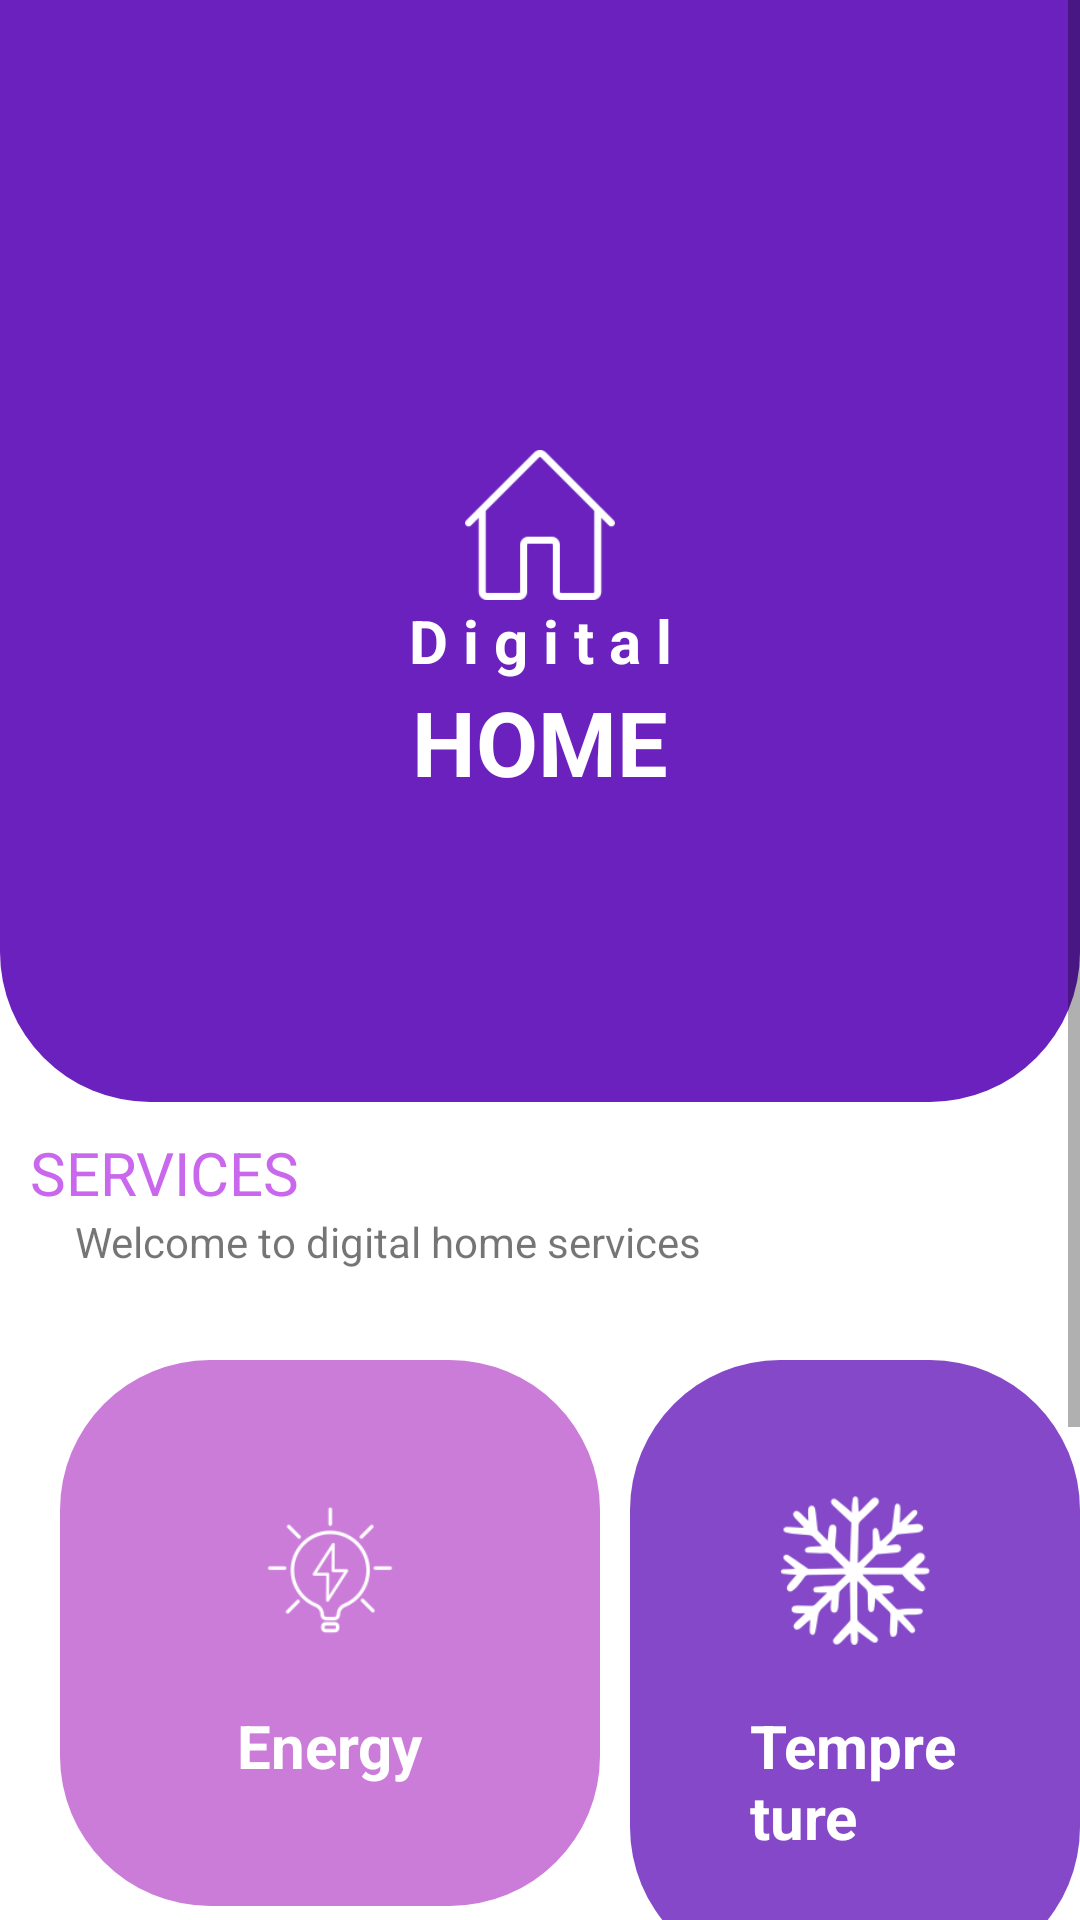

Reconstruct the res/layout file that produces this screen, plus the resources it refers to.
<!-- AndroidManifest.xml: application theme Theme.MyFirstApp -->
<!-- res/layout/activity_digital_home.xml -->
<?xml version="1.0" encoding="utf-8"?>
<ScrollView android:layout_width="match_parent"
    android:layout_height="match_parent"
    android:id="@+id/sc_view"
    android:layout_below="@+id/relative_home1"
    xmlns:android="http://schemas.android.com/apk/res/android">
<RelativeLayout xmlns:android="http://schemas.android.com/apk/res/android"
    xmlns:app="http://schemas.android.com/apk/res-auto"
    xmlns:tools="http://schemas.android.com/tools"
    android:layout_width="match_parent"
    android:layout_height="match_parent"
    tools:context=".digitalHome">

    <RelativeLayout
    android:layout_width="match_parent"
    android:layout_height="wrap_content"
    android:id="@+id/relative_home1"
    android:background="@drawable/digihome"
    >



    <ImageView
        android:layout_width="100dp"
        android:layout_height="50dp"
        android:id="@+id/img_homelogo"
        android:layout_centerHorizontal="true"
        android:layout_marginTop="150dp"
        android:src="@drawable/home_icon"
        android:tint="#fff"
        tools:ignore="UseAppTint">
    </ImageView>
    <TextView
        android:layout_width="match_parent"
        android:layout_height="wrap_content"
        android:id="@+id/tv_digi"
        android:layout_below="@+id/img_homelogo"
        android:text="D i g i t a l"
        android:textStyle="bold"
        android:textColor="#fff"
        android:gravity="center"
        android:textSize="20dp"
        >
    </TextView>
    <TextView
        android:layout_width="match_parent"
        android:layout_height="wrap_content"
        android:id="@+id/tv_home"
        android:layout_below="@+id/tv_digi"
        android:text="HOME"
        android:textStyle="bold"
        android:textColor="#fff"
        android:gravity="center"
        android:textSize="30dp"
        android:layout_marginBottom="100dp"
        >
    </TextView>
</RelativeLayout>



        <RelativeLayout
            android:id="@+id/relative_home2"
            android:layout_width="match_parent"
            android:layout_height="wrap_content"
            android:layout_below="@+id/relative_home1"
            android:layout_marginTop="10dp">

            <TextView
                android:id="@+id/tv_serv"
                android:layout_width="wrap_content"
                android:layout_height="wrap_content"
                android:layout_marginLeft="10dp"
                android:text="SERVICES"
                android:textColor="#C967ED"
                android:textSize="20dp"></TextView>

            <TextView
                android:id="@+id/tv_wel"
                android:layout_width="wrap_content"
                android:layout_height="wrap_content"
                android:layout_below="@+id/tv_serv"
                android:layout_marginLeft="25dp"
                android:text="Welcome to digital home services "></TextView>

            <RelativeLayout
                android:id="@+id/rel_bulb"
                android:layout_width="wrap_content"
                android:layout_height="wrap_content"
                android:layout_below="@+id/tv_wel"
                android:layout_marginLeft="20dp"
                android:layout_marginTop="30dp"
                android:background="@drawable/bg_bulb"
                android:padding="40dp">

                <ImageView
                    android:id="@+id/img_bulb"
                    android:layout_width="100dp"
                    android:layout_height="50dp"
                    android:layout_centerHorizontal="true"
                    android:layout_marginTop="5dp"
                    android:src="@drawable/bulb"
                    app:tint="#fff">

                </ImageView>

                <TextView
                    android:id="@+id/tv_d"
                    android:layout_width="wrap_content"
                    android:layout_height="wrap_content"
                    android:layout_below="@+id/img_bulb"
                    android:layout_centerHorizontal="true"
                    android:layout_marginTop="20dp"
                    android:text="Energy"
                    android:textColor="#fff"
                    android:textSize="20dp"
                    android:textStyle="bold" />
            </RelativeLayout>

            <RelativeLayout
                android:id="@+id/rel_bulb_sky2"
                android:layout_width="wrap_content"
                android:layout_height="wrap_content"
                android:layout_below="@+id/rel_bulb"
                android:layout_marginLeft="10dp"
                android:layout_marginTop="30dp"
                android:layout_toRightOf="@+id/rel_bulb"
                android:background="@drawable/bg_bulb"
                android:backgroundTint="#8BC34A"
                android:padding="40dp">

                <ImageView
                    android:id="@+id/img_bulb_sky2"
                    android:layout_width="100dp"
                    android:layout_height="50dp"
                    android:layout_centerHorizontal="true"
                    android:layout_marginTop="5dp"
                    android:src="@drawable/wifi_icon"
                    app:tint="#fff"></ImageView>

                <TextView
                    android:id="@+id/_sky2"
                    android:layout_width="wrap_content"
                    android:layout_height="wrap_content"
                    android:layout_below="@+id/img_bulb_sky2"
                    android:layout_centerHorizontal="true"
                    android:layout_marginTop="10dp"
                    android:text="Entertain"
                    android:textColor="#fff"
                    android:textSize="20dp"
                    android:textStyle="bold" />
            </RelativeLayout>

            

            <RelativeLayout
                android:id="@+id/rel_bulb3"
                android:layout_width="wrap_content"
                android:layout_height="wrap_content"
                android:layout_below="@+id/rel_bulb"
                android:layout_marginLeft="20dp"
                android:layout_marginTop="30dp"
                android:background="@drawable/bg_bulb"
                android:backgroundTint="#00BCD4"
                android:padding="40dp">

                <ImageView
                    android:id="@+id/img_bulb3"
                    android:layout_width="100dp"
                    android:layout_height="50dp"
                    android:layout_centerHorizontal="true"
                    android:layout_marginTop="5dp"
                    android:src="@drawable/water_tap"
                    app:tint="#fff">
                </ImageView>

                <TextView
                    android:id="@+id/tv_d3"
                    android:layout_width="wrap_content"
                    android:layout_height="wrap_content"
                    android:layout_below="@+id/img_bulb3"
                    android:layout_centerHorizontal="true"
                    android:layout_marginTop="10dp"
                    android:text="Water"
                    android:textColor="#fff"
                    android:textSize="20dp"
                    android:textStyle="bold" />
            </RelativeLayout>

            <RelativeLayout
                android:id="@+id/rel_bulb_sky"
                android:layout_width="wrap_content"
                android:layout_height="wrap_content"
                android:layout_below="@+id/tv_wel"
                android:layout_marginLeft="10dp"
                android:layout_marginTop="30dp"
                android:layout_toRightOf="@+id/rel_bulb"
                android:background="@drawable/bg_bulb"
                android:backgroundTint="#6A21BD"
                android:padding="40dp">

                <ImageView
                    android:id="@+id/img_bulb_sky"
                    android:layout_width="100dp"
                    android:layout_height="50dp"
                    android:layout_centerHorizontal="true"
                    android:layout_marginTop="5dp"
                    android:src="@drawable/snowflake_icon"
                    app:tint="#fff"></ImageView>

                <TextView
                    android:id="@+id/_sky"
                    android:layout_width="wrap_content"
                    android:layout_height="wrap_content"
                    android:layout_below="@+id/img_bulb_sky"
                    android:layout_centerHorizontal="true"
                    android:layout_marginTop="20dp"
                    android:text="Tempreture"
                    android:textColor="#fff"
                    android:textSize="20dp"
                    android:textStyle="bold" />
            </RelativeLayout>

        </RelativeLayout>

</RelativeLayout>

</ScrollView>
<!-- resources referenced by this layout -->
<resources>
  <!-- drawable bg_bulb (drawable) -->
  <?xml version="1.0" encoding="utf-8"?>
  <shape xmlns:android="http://schemas.android.com/apk/res/android"
      android:shape="rectangle"
  
      >
      <solid android:color="#D2C060D1">
  
      </solid>
  <corners
      android:radius="50dp"
      >
  
  </corners>
  </shape>
  <!-- drawable bulb: png bitmap (drawable, 3125 bytes) -->
  <!-- drawable digihome (drawable) -->
  <?xml version="1.0" encoding="utf-8"?>
  <shape xmlns:android="http://schemas.android.com/apk/res/android"
      android:shape="rectangle"
      >
  
      <solid android:color="#6A21BD"
      />
      <corners android:bottomLeftRadius="50dp"
              android:bottomRightRadius="50dp"
  
          />
  </shape>
  <!-- drawable home_icon: png bitmap (drawable, 1425 bytes) -->
  <!-- drawable snowflake_icon: png bitmap (drawable, 4178 bytes) -->
  <!-- drawable water_tap: png bitmap (drawable, 1669 bytes) -->
  <!-- drawable wifi_icon: png bitmap (drawable, 2316 bytes) -->
  <style name="Theme.MyFirstApp" parent="Theme.MaterialComponents.DayNight.NoActionBar">
          
          <item name="colorPrimary">@color/purple_500</item>
          <item name="colorPrimaryVariant">@color/purple_700</item>
          <item name="colorOnPrimary">@color/white</item>
          
          <item name="colorSecondary">@color/teal_200</item>
          <item name="colorSecondaryVariant">@color/teal_700</item>
          <item name="colorOnSecondary">@color/black</item>
          
          <item name="android:statusBarColor" tools:targetApi="l">?attr/colorPrimaryVariant</item>
          
      </style>
  <!-- not gathered from this repository: default colours our renderer supplied (Android Studio template values) -->
  <color name="purple_500">#FF6200EE</color>
  <color name="purple_700">#FF3700B3</color>
  <color name="teal_200">#FF03DAC5</color>
  <color name="teal_700">#FF018786</color>
  <color name="black">#FF000000</color>
  <color name="white">#FFFFFFFF</color>
</resources>
